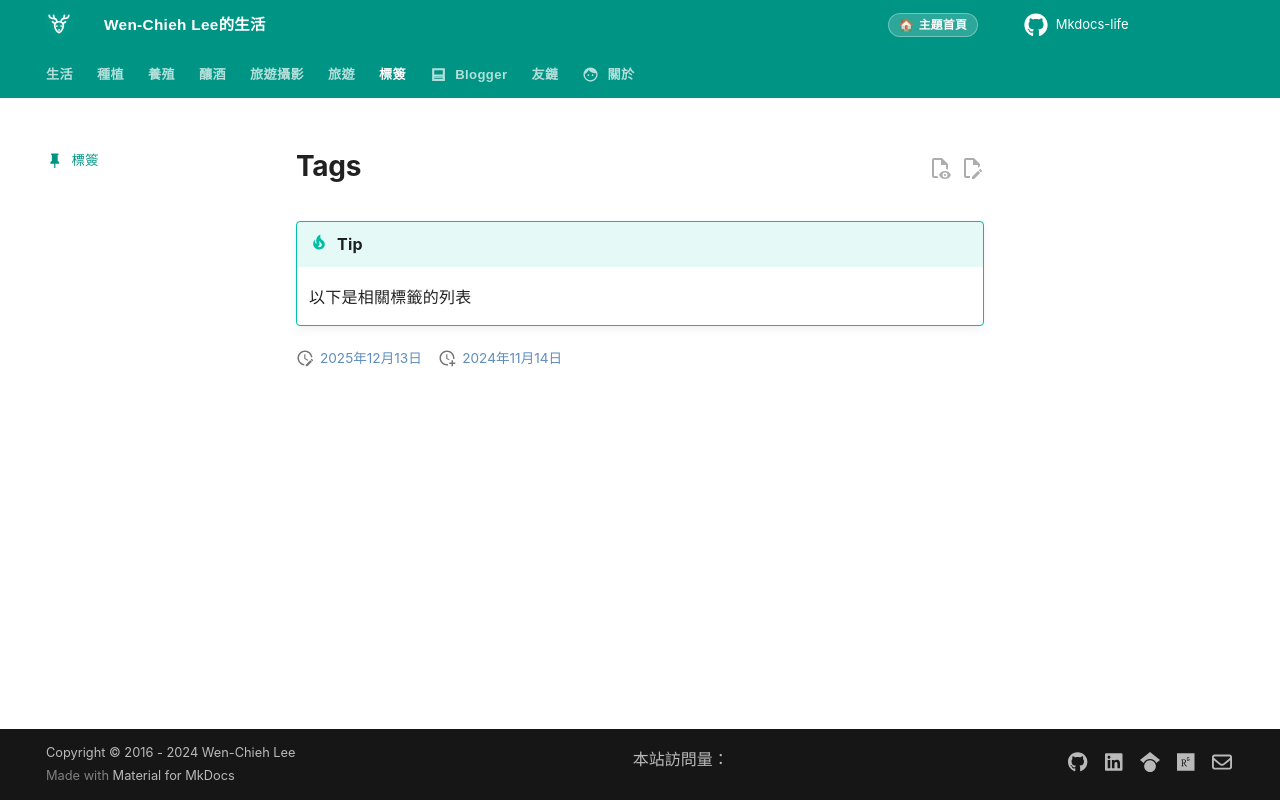

repository: wenchiehlee/mkdocs-life · page: tag/index.html · generator: mkdocs

---
icon: material/pin
title: 分類
hide:
  #- navigation # 顯示右
  #- toc #顯示左
  - footer
  - feedback
date: 2025-11-30
---
# Tags
!!! tip
    以下是相關標籤的列表

<!-- material/tags -->
